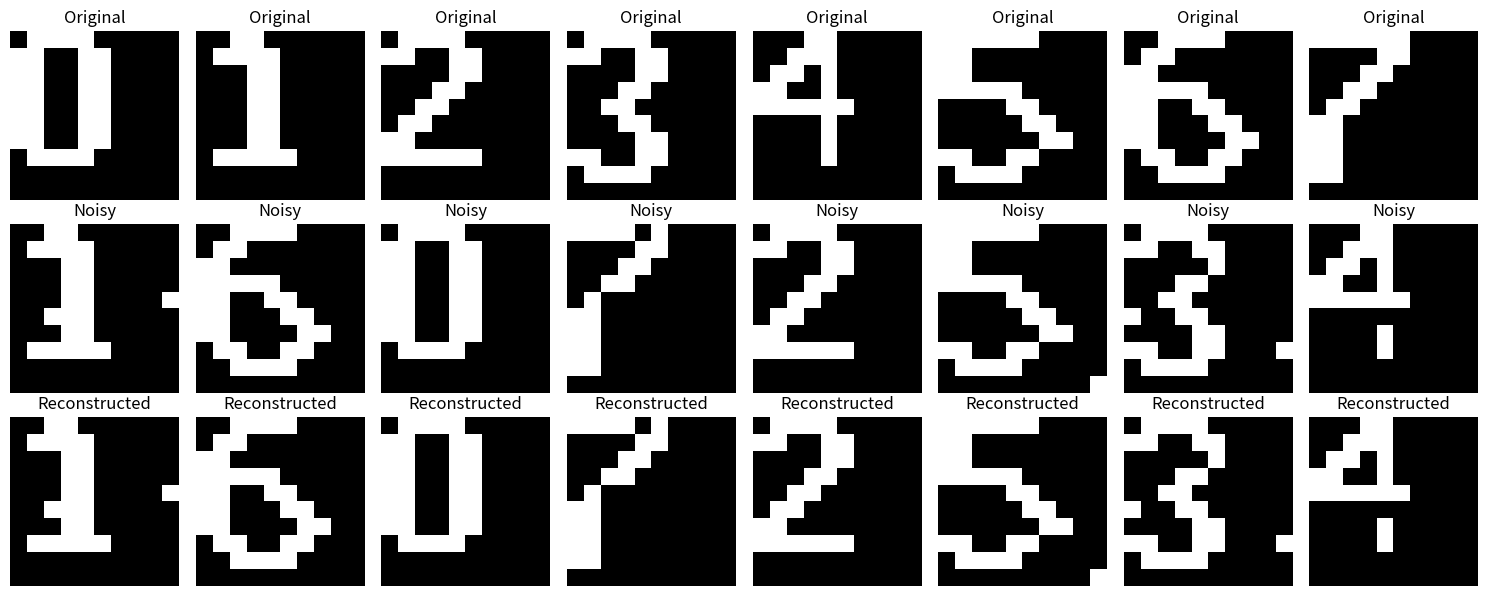
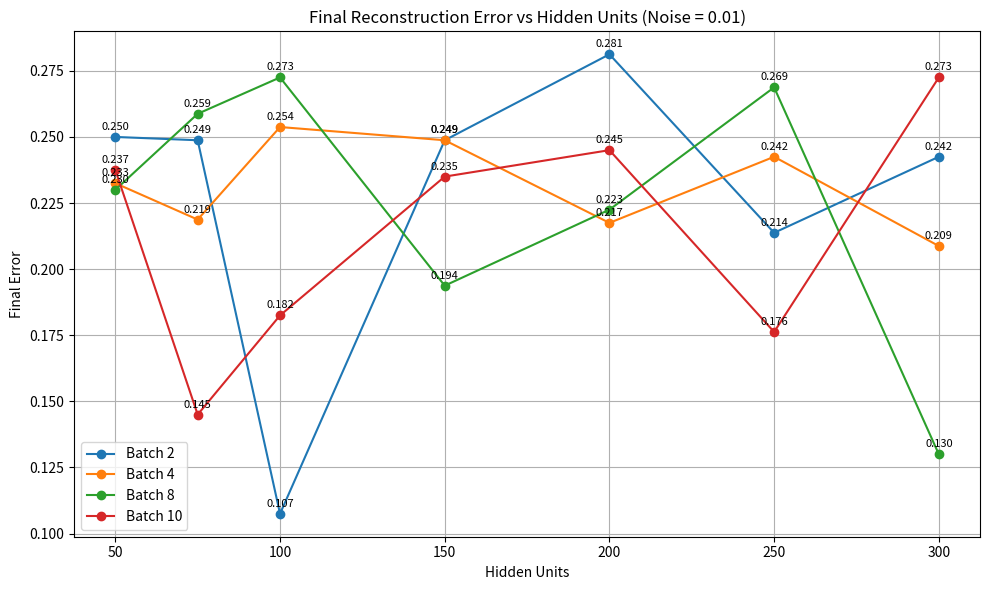
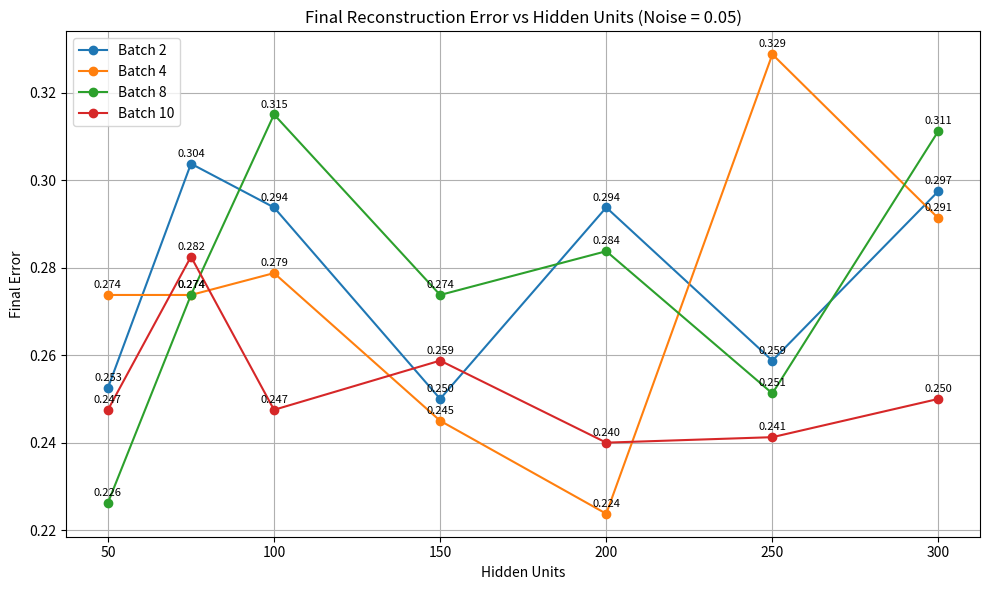
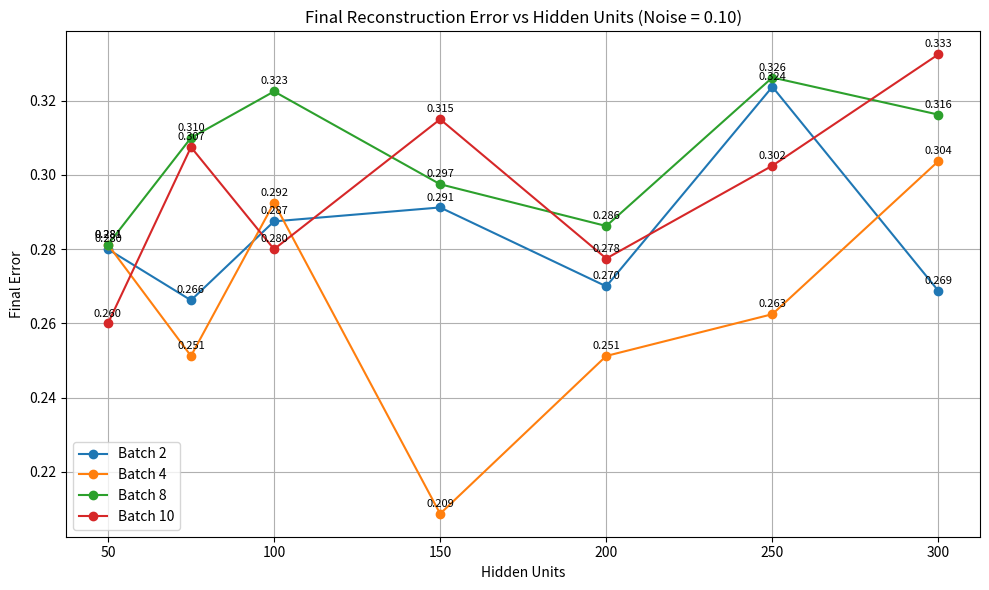
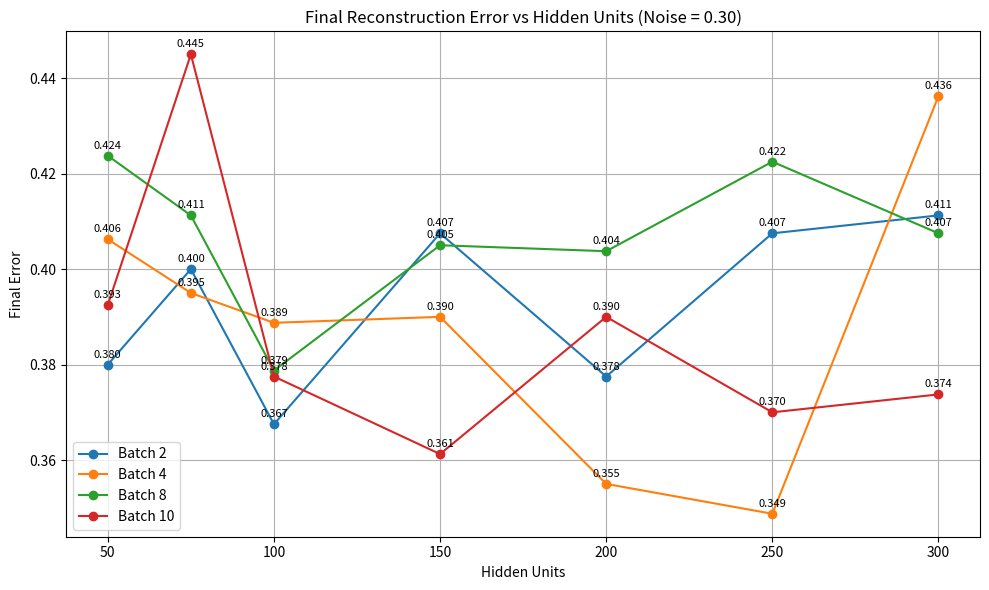
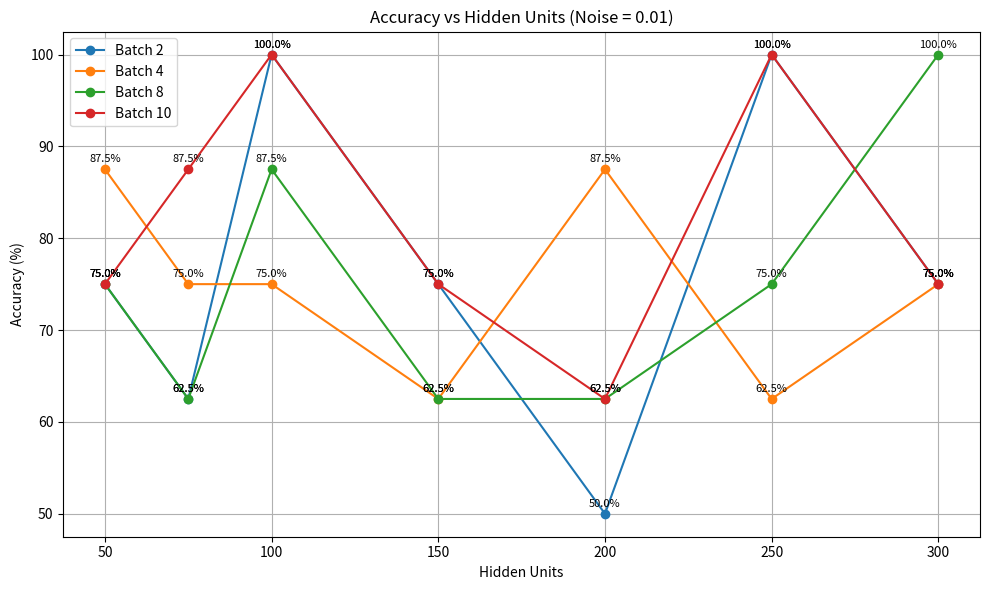
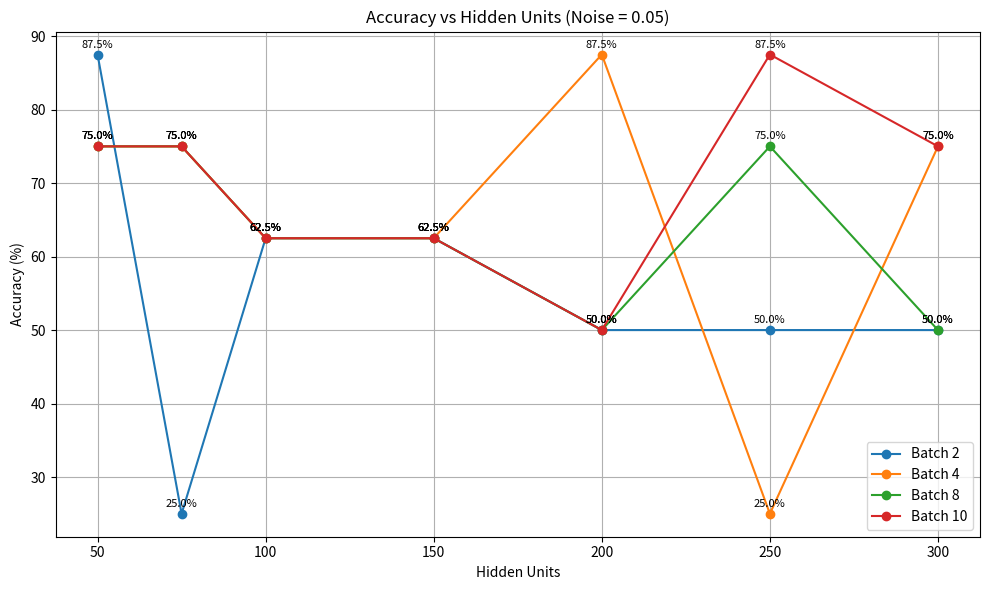
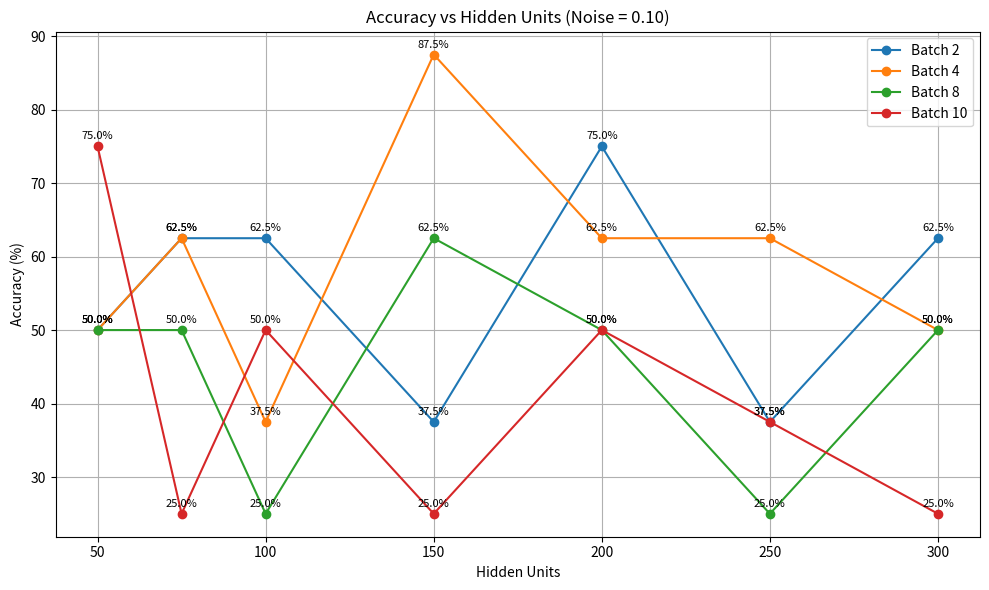
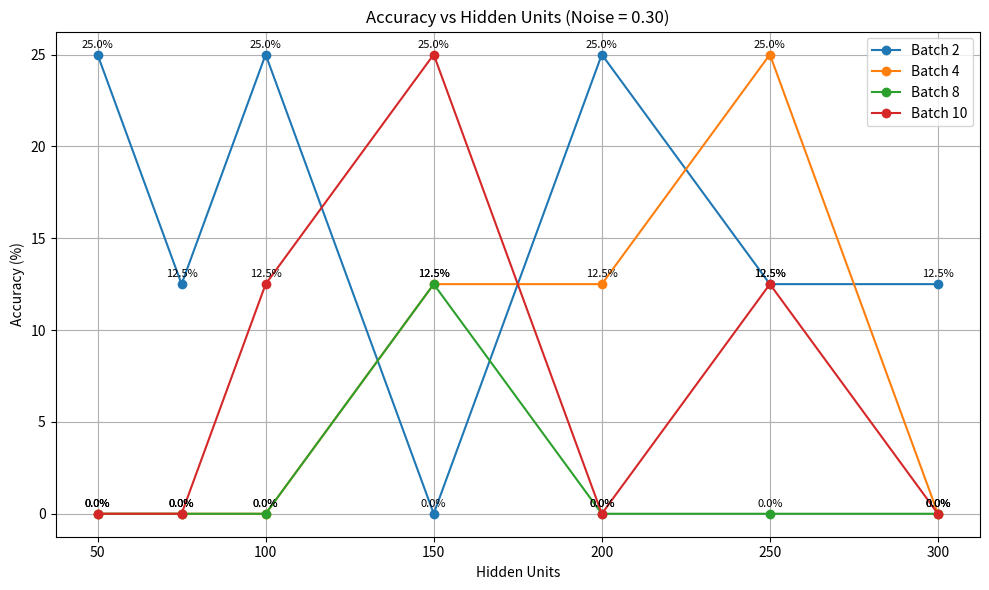
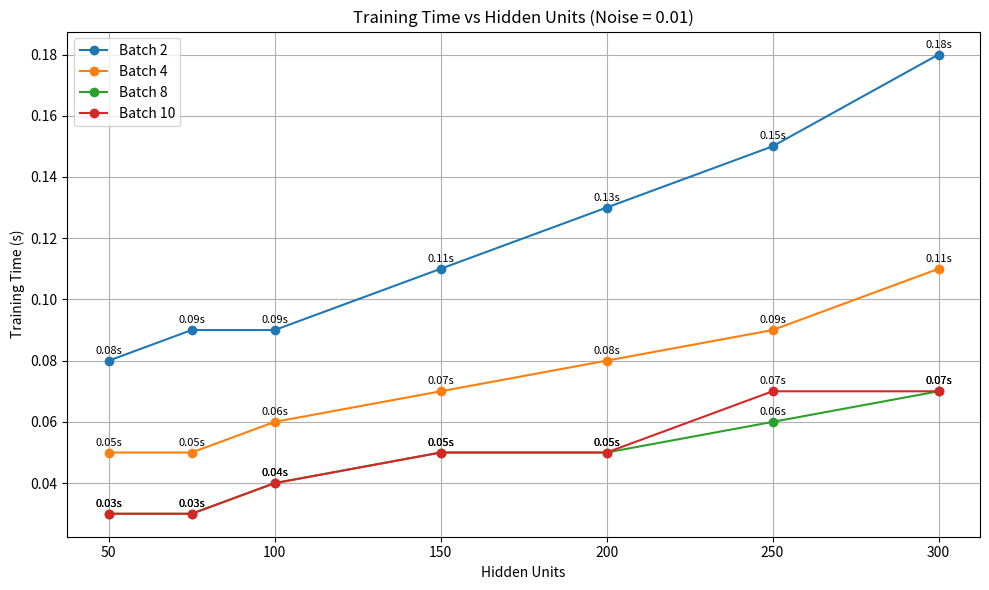
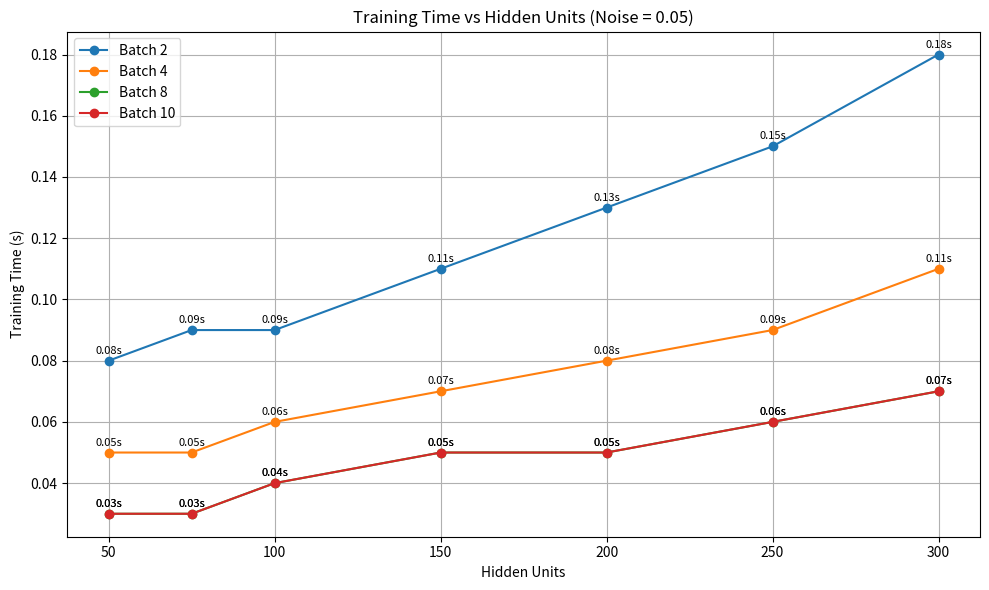
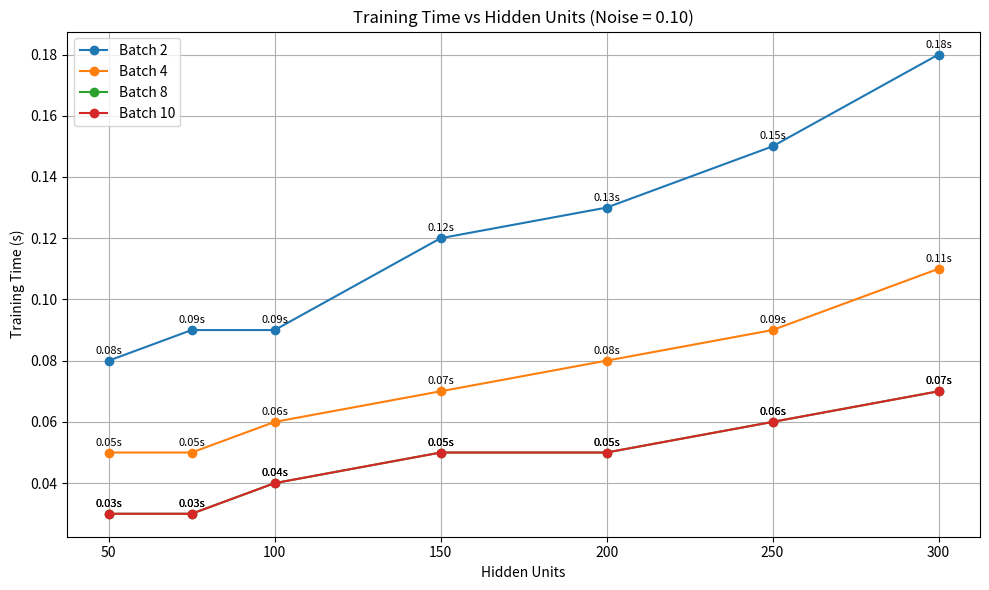
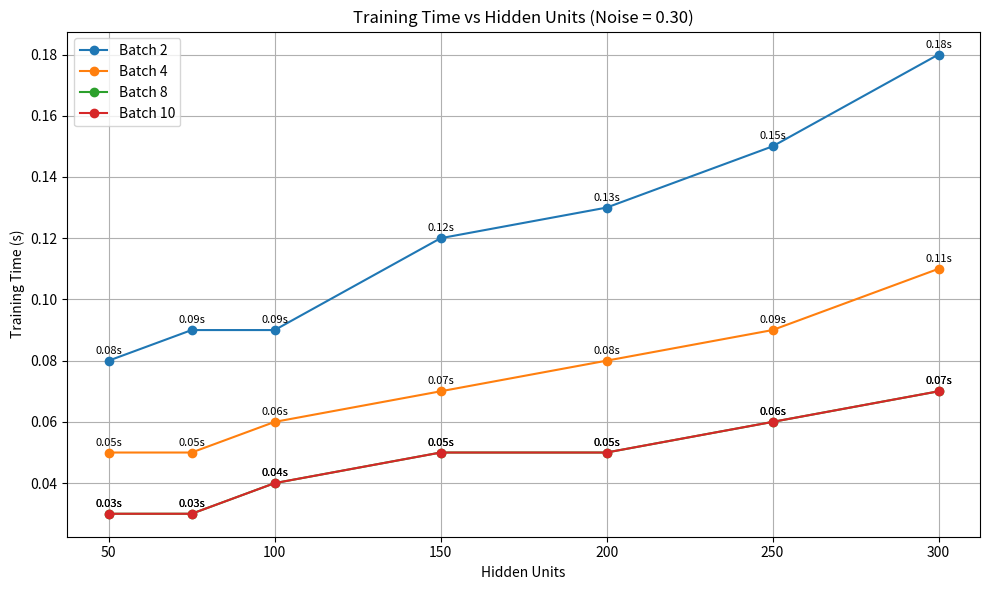
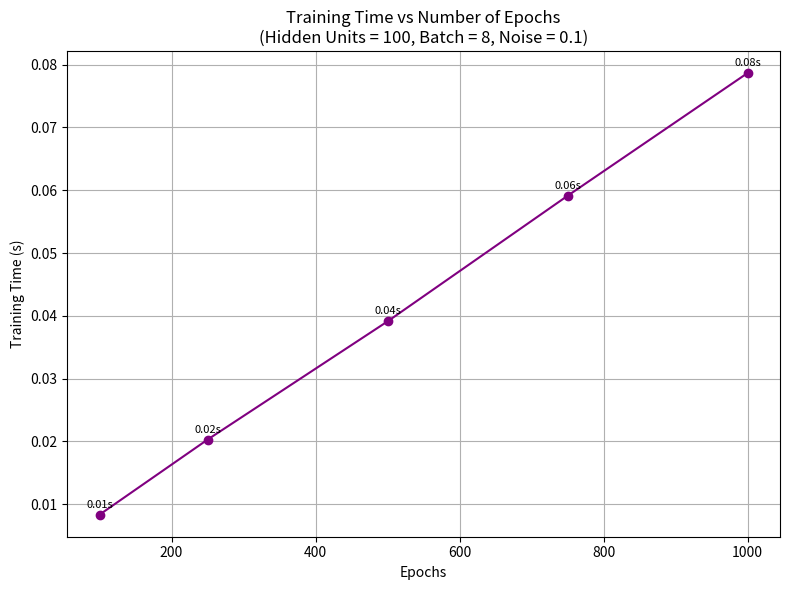

The matplotlib source for these figures, in order:
import time
import logging
import numpy as np
import matplotlib.pyplot as plt
import pandas as pd
from argparse import ArgumentParser

# Adding a random seed at the start to set a uniform starting point for the random number generator.
np.random.seed(45)

# --- Setup Logging ---
logging.basicConfig(level=logging.INFO)
logger = logging.getLogger("")
formatter = logging.Formatter('%(message)s')

# --- RBM Class ---
class RestrictedBoltzmannMachine:
    def __init__(self, n_visible, n_hidden, learning_rate=0.1, n_epochs=500, batch_size=10, decay_rate=0.99):
        self.n_visible = n_visible
        self.n_hidden = n_hidden
        self.learning_rate = learning_rate
        self.n_epochs = n_epochs
        self.batch_size = batch_size
        self.decay_rate = decay_rate
        self.weights = np.random.uniform(-0.1, 0.1, (n_visible, n_hidden))
        self.visible_bias = np.zeros(n_visible)
        self.hidden_bias = np.zeros(n_hidden)

    def sigmoid(self, x):
        return 1 / (1 + np.exp(-x))

    def sample_probabilities(self, probs):
        return (np.random.rand(*probs.shape) < probs).astype(np.float32)

    def contrastive_divergence(self, data):
        pos_hidden_probs = self.sigmoid(np.dot(data, self.weights) + self.hidden_bias)
        pos_hidden_states = self.sample_probabilities(pos_hidden_probs)
        pos_associations = np.dot(data.T, pos_hidden_probs)

        neg_visible_probs = self.sigmoid(np.dot(pos_hidden_states, self.weights.T) + self.visible_bias)
        neg_hidden_probs = self.sigmoid(np.dot(neg_visible_probs, self.weights) + self.hidden_bias)
        neg_associations = np.dot(neg_visible_probs.T, neg_hidden_probs)

        self.weights += self.learning_rate * (pos_associations - neg_associations) / data.shape[0]
        self.visible_bias += self.learning_rate * np.mean(data - neg_visible_probs, axis=0)
        self.hidden_bias += self.learning_rate * np.mean(pos_hidden_probs - neg_hidden_probs, axis=0)

    def train(self, data):
        errors = []
        for epoch in range(self.n_epochs):
            np.random.shuffle(data)
            for i in range(0, data.shape[0], self.batch_size):
                batch = data[i:i + self.batch_size]
                self.contrastive_divergence(batch)
            error = np.mean((data - self.reconstruct(data)) ** 2)
            errors.append(error)
        return errors

    def reconstruct(self, data):
        hidden_probs = self.sigmoid(np.dot(data, self.weights) + self.hidden_bias)
        visible_probs = self.sigmoid(np.dot(hidden_probs, self.weights.T) + self.visible_bias)
        return visible_probs

# --- Helper Functions ---
def generate_numerals():
    numerals = [
        # Digit 0
        np.array([
            [0, 1, 1, 1, 1, 0, 0, 0, 0, 0],
            [1, 1, 0, 0, 1, 1, 0, 0, 0, 0],
            [1, 1, 0, 0, 1, 1, 0, 0, 0, 0],
            [1, 1, 0, 0, 1, 1, 0, 0, 0, 0],
            [1, 1, 0, 0, 1, 1, 0, 0, 0, 0],
            [1, 1, 0, 0, 1, 1, 0, 0, 0, 0],
            [1, 1, 0, 0, 1, 1, 0, 0, 0, 0],
            [0, 1, 1, 1, 1, 0, 0, 0, 0, 0],
            [0, 0, 0, 0, 0, 0, 0, 0, 0, 0],
            [0, 0, 0, 0, 0, 0, 0, 0, 0, 0],
        ]),
        # Digit 1
        np.array([
            [0, 0, 1, 1, 0, 0, 0, 0, 0, 0],
            [0, 1, 1, 1, 1, 0, 0, 0, 0, 0],
            [0, 0, 0, 1, 1, 0, 0, 0, 0, 0],
            [0, 0, 0, 1, 1, 0, 0, 0, 0, 0],
            [0, 0, 0, 1, 1, 0, 0, 0, 0, 0],
            [0, 0, 0, 1, 1, 0, 0, 0, 0, 0],
            [0, 0, 0, 1, 1, 0, 0, 0, 0, 0],
            [0, 1, 1, 1, 1, 1, 0, 0, 0, 0],
            [0, 0, 0, 0, 0, 0, 0, 0, 0, 0],
            [0, 0, 0, 0, 0, 0, 0, 0, 0, 0],
        ]),
        # Digit 2
        np.array([
            [0, 1, 1, 1, 1, 0, 0, 0, 0, 0],
            [1, 1, 0, 0, 1, 1, 0, 0, 0, 0],
            [0, 0, 0, 0, 1, 1, 0, 0, 0, 0],
            [0, 0, 0, 1, 1, 0, 0, 0, 0, 0],
            [0, 0, 1, 1, 0, 0, 0, 0, 0, 0],
            [0, 1, 1, 0, 0, 0, 0, 0, 0, 0],
            [1, 1, 0, 0, 0, 0, 0, 0, 0, 0],
            [1, 1, 1, 1, 1, 1, 0, 0, 0, 0],
            [0, 0, 0, 0, 0, 0, 0, 0, 0, 0],
            [0, 0, 0, 0, 0, 0, 0, 0, 0, 0],
        ]),
        # Digit 3
        np.array([
            [0, 1, 1, 1, 1, 0, 0, 0, 0, 0],
            [1, 1, 0, 0, 1, 1, 0, 0, 0, 0],
            [0, 0, 0, 0, 1, 1, 0, 0, 0, 0],
            [0, 0, 0, 1, 1, 0, 0, 0, 0, 0],
            [0, 0, 1, 1, 0, 0, 0, 0, 0, 0],
            [0, 0, 0, 1, 1, 0, 0, 0, 0, 0],
            [0, 0, 0, 0, 1, 1, 0, 0, 0, 0],
            [1, 1, 0, 0, 1, 1, 0, 0, 0, 0],
            [0, 1, 1, 1, 1, 0, 0, 0, 0, 0],
            [0, 0, 0, 0, 0, 0, 0, 0, 0, 0],
        ]),
        # Digit 4
        np.array([
            [0, 0, 0, 1, 1, 0, 0, 0, 0, 0],
            [0, 0, 1, 1, 1, 0, 0, 0, 0, 0],
            [0, 1, 1, 0, 1, 0, 0, 0, 0, 0],
            [1, 1, 0, 0, 1, 0, 0, 0, 0, 0],
            [1, 1, 1, 1, 1, 1, 0, 0, 0, 0],
            [0, 0, 0, 0, 1, 0, 0, 0, 0, 0],
            [0, 0, 0, 0, 1, 0, 0, 0, 0, 0],
            [0, 0, 0, 0, 1, 0, 0, 0, 0, 0],
            [0, 0, 0, 0, 0, 0, 0, 0, 0, 0],
            [0, 0, 0, 0, 0, 0, 0, 0, 0, 0],
        ]),
        # Digit 5
        np.array([
            [1, 1, 1, 1, 1, 1, 0, 0, 0, 0],
            [1, 1, 0, 0, 0, 0, 0, 0, 0, 0],
            [1, 1, 0, 0, 0, 0, 0, 0, 0, 0],
            [1, 1, 1, 1, 1, 0, 0, 0, 0, 0],
            [0, 0, 0, 0, 1, 1, 0, 0, 0, 0],
            [0, 0, 0, 0, 0, 1, 1, 0, 0, 0],
            [0, 0, 0, 0, 0, 0, 1, 1, 0, 0],
            [1, 1, 0, 0, 1, 1, 0, 0, 0, 0],
            [0, 1, 1, 1, 1, 0, 0, 0, 0, 0],
            [0, 0, 0, 0, 0, 0, 0, 0, 0, 0],
        ]),
        # Digit 6
        np.array([
            [0, 0, 1, 1, 1, 1, 0, 0, 0, 0],
            [0, 1, 1, 0, 0, 0, 0, 0, 0, 0],
            [1, 1, 0, 0, 0, 0, 0, 0, 0, 0],
            [1, 1, 1, 1, 1, 0, 0, 0, 0, 0],
            [1, 1, 0, 0, 1, 1, 0, 0, 0, 0],
            [1, 1, 0, 0, 0, 1, 1, 0, 0, 0],
            [1, 1, 0, 0, 0, 0, 1, 1, 0, 0],
            [0, 1, 1, 0, 0, 1, 1, 0, 0, 0],
            [0, 0, 1, 1, 1, 1, 0, 0, 0, 0],
            [0, 0, 0, 0, 0, 0, 0, 0, 0, 0],
        ]),
        # Digit 7
        np.array([
            [1, 1, 1, 1, 1, 1, 0, 0, 0, 0],
            [0, 0, 0, 0, 1, 1, 0, 0, 0, 0],
            [0, 0, 0, 1, 1, 0, 0, 0, 0, 0],
            [0, 0, 1, 1, 0, 0, 0, 0, 0, 0],
            [0, 1, 1, 0, 0, 0, 0, 0, 0, 0],
            [1, 1, 0, 0, 0, 0, 0, 0, 0, 0],
            [1, 1, 0, 0, 0, 0, 0, 0, 0, 0],
            [1, 1, 0, 0, 0, 0, 0, 0, 0, 0],
            [1, 1, 0, 0, 0, 0, 0, 0, 0, 0],
            [0, 0, 0, 0, 0, 0, 0, 0, 0, 0],
        ]),
    ]
    flattened_numerals = [numeral.flatten() for numeral in numerals]
    return np.array(flattened_numerals)

def add_custom_noise(data, noise_level=0.2):
    noise = np.random.binomial(1, noise_level, data.shape)
    noisy_data = np.abs(data - noise)
    return noisy_data

def binarize_data(data, threshold=0.5):
    return (data >= threshold).astype(np.float32)

def calculate_reconstruction_error(original, reconstructed):
    return np.mean((original - reconstructed) ** 2)

def hamming_distance(a, b):
    return np.sum(a != b)

# --- Main Script ---
if __name__ == "__main__":
    parser = ArgumentParser()
    parser.add_argument('-o', '--output', default='sweep_results.csv', type=str, help="CSV Output for the metrics")
    opts = parser.parse_args()

    data = generate_numerals()
    logger.info(f"Original data shape: {data.shape}")

    n_hidden_list = [50, 75, 100, 150, 200, 250, 300]
    batch_size_list = [2, 4, 8, 10]
    noise_level_list = [0.01, 0.05, 0.1, 0.3]

    results = []

    for n_hidden in n_hidden_list:
        for batch_size in batch_size_list:
            for noise_level in noise_level_list:
                logger.info(f"Running: Hidden={n_hidden}, Batch={batch_size}, Noise={noise_level}")
                noisy_data = add_custom_noise(data, noise_level=noise_level)
                rbm = RestrictedBoltzmannMachine(
                    n_visible=100,
                    n_hidden=n_hidden,
                    learning_rate=0.1,
                    n_epochs=500,
                    batch_size=batch_size
                )
                start_time = time.time()
                rbm.train(noisy_data)
                elapsed_time = time.time() - start_time

                reconstructed = binarize_data(rbm.reconstruct(noisy_data))
                error = calculate_reconstruction_error(data, reconstructed)

                threshold = 30
                correct = sum(hamming_distance(data[i], reconstructed[i]) <= threshold for i in range(len(data)))
                accuracy = correct / len(data) * 100

                results.append({
                    'n_hidden': n_hidden,
                    'batch_size': batch_size,
                    'noise_level': noise_level,
                    'final_error': round(error, 5),
                    'accuracy(%)': round(accuracy, 2),
                    'time_per_run(s)': round(elapsed_time, 2)
                })

                # Visualization of Original, Noisy, and Reconstructed Data for the first parameter set
                if n_hidden == 100 and batch_size == 4 and noise_level == 0.01:
                    fig, axes = plt.subplots(3, 8, figsize=(15, 6))
                    for i in range(8):
                        axes[0, i].imshow(data[i].reshape(10, 10), cmap='gray')
                        axes[0, i].set_title("Original")
                        axes[0, i].axis('off')

                        axes[1, i].imshow(noisy_data[i].reshape(10, 10), cmap='gray')
                        axes[1, i].set_title("Noisy")
                        axes[1, i].axis('off')

                        axes[2, i].imshow(reconstructed[i].reshape(10, 10), cmap='gray')
                        axes[2, i].set_title("Reconstructed")
                        axes[2, i].axis('off')

                    plt.tight_layout()
                    plt.savefig("sample_reconstructions.png")
                    plt.show()

    df = pd.DataFrame(results)
    df.to_csv(opts.output, index=False)
    print(df)

    noise_levels = sorted(df['noise_level'].unique())
    batch_sizes = sorted(df['batch_size'].unique())

    for noise in noise_levels:
        plt.figure(figsize=(10, 6))
        for batch_size in batch_sizes:
            subset = df[(df['batch_size'] == batch_size) & (df['noise_level'] == noise)]
            plt.plot(subset['n_hidden'], subset['final_error'], marker='o', label=f'Batch {batch_size}')
            
            # Annotate points with error value
            for _, row in subset.iterrows():
                plt.annotate(f"{row['final_error']:.3f}", 
                            (row['n_hidden'], row['final_error']), 
                            textcoords="offset points", xytext=(0, 5), 
                            ha='center', fontsize=8)

        plt.title(f"Final Reconstruction Error vs Hidden Units (Noise = {noise:.2f})")
        plt.xlabel("Hidden Units")
        plt.ylabel("Final Error")
        plt.legend()
        plt.grid(True)
        plt.tight_layout()
        plt.savefig(f"final_error_noise_{noise:.2f}.png")
        plt.show()

    # --- Unified Accuracy and Time Plot ---
    fig, axs = plt.subplots(1, 2, figsize=(14, 6))

    # Accuracy Plot
    for noise in noise_levels:
        plt.figure(figsize=(10, 6))
        for batch_size in batch_sizes:
            subset = df[(df['batch_size'] == batch_size) & (df['noise_level'] == noise)]
            plt.plot(subset['n_hidden'], subset['accuracy(%)'], marker='o', label=f'Batch {batch_size}')
            
            # Annotate each point with accuracy value
            for _, row in subset.iterrows():
                plt.annotate(f"{row['accuracy(%)']:.1f}%", 
                            (row['n_hidden'], row['accuracy(%)']), 
                            textcoords="offset points", xytext=(0, 5), 
                            ha='center', fontsize=8)

        plt.title(f"Accuracy vs Hidden Units (Noise = {noise:.2f})")
        plt.xlabel("Hidden Units")
        plt.ylabel("Accuracy (%)")
        plt.legend()
        plt.grid(True)
        plt.tight_layout()
        plt.savefig(f"accuracy_noise_{noise:.2f}.png")
        plt.show()


    # Time Plot
    for noise in noise_levels:
        plt.figure(figsize=(10, 6))
        for batch_size in batch_sizes:
            subset = df[(df['batch_size'] == batch_size) & (df['noise_level'] == noise)]
            plt.plot(subset['n_hidden'], subset['time_per_run(s)'], marker='o', label=f'Batch {batch_size}')
            
            # Annotate each point with time value
            for _, row in subset.iterrows():
                plt.annotate(f"{row['time_per_run(s)']:.2f}s", 
                            (row['n_hidden'], row['time_per_run(s)']), 
                            textcoords="offset points", xytext=(0, 5), 
                            ha='center', fontsize=8)

        plt.title(f"Training Time vs Hidden Units (Noise = {noise:.2f})")
        plt.xlabel("Hidden Units")
        plt.ylabel("Training Time (s)")
        plt.legend()
        plt.grid(True)
        plt.tight_layout()
        plt.savefig(f"time_noise_{noise:.2f}.png")
        plt.show()

    # --- Training Time vs Epochs Analysis ---
    epoch_values = [100, 250, 500, 750, 1000]
    fixed_hidden = 100
    fixed_batch_size = 8
    fixed_noise = 0.01
    training_times = []

    for n_epochs in epoch_values:
        noisy_data = add_custom_noise(data, noise_level=fixed_noise)
        rbm = RestrictedBoltzmannMachine(
            n_visible=100,
            n_hidden=fixed_hidden,
            learning_rate=0.1,
            n_epochs=n_epochs,
            batch_size=fixed_batch_size
        )
        start_time = time.time()
        rbm.train(noisy_data)
        elapsed = time.time() - start_time
        training_times.append(elapsed)

    # --- Plot Training Time vs Epochs ---
    plt.figure(figsize=(8, 6))
    plt.plot(epoch_values, training_times, marker='o', color='purple')
    for i, t in enumerate(training_times):
        plt.annotate(f"{t:.2f}s", (epoch_values[i], training_times[i]), textcoords="offset points", xytext=(0, 5), ha='center', fontsize=8)

    plt.title("Training Time vs Number of Epochs\n(Hidden Units = 100, Batch = 8, Noise = 0.1)")
    plt.xlabel("Epochs")
    plt.ylabel("Training Time (s)")
    plt.grid(True)
    plt.tight_layout()
    plt.savefig("training_time_vs_epochs.png")
    plt.show()
